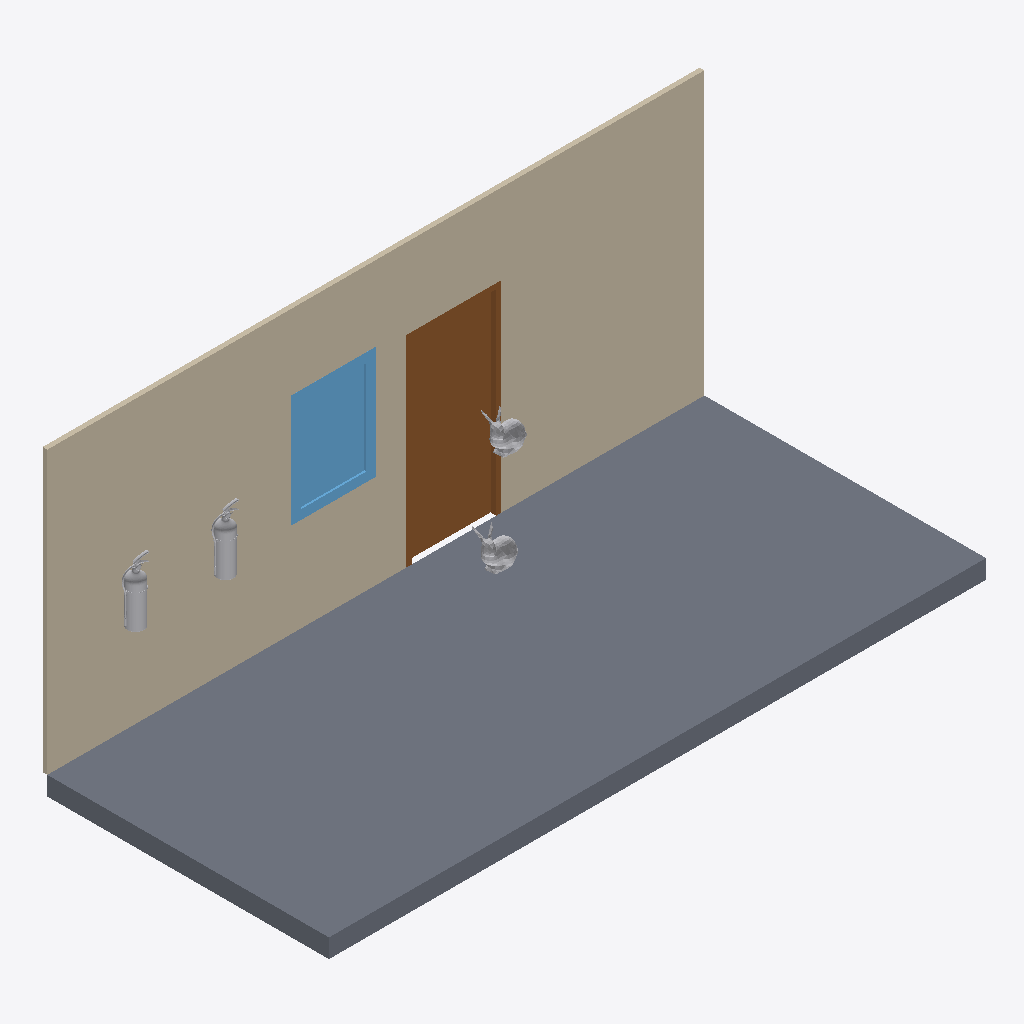
Isometric view of an IFC building model (IFC-SPF (STEP), schema IFC4, length unit millimetre), seen from the south-west, elements coloured by IFC class: 4 other elements (light grey), 1 slab (grey), 1 wall (beige), 1 door (brown), 1 window (light blue).
Extent 7.0 m × 3.1 m × 3.2 m (x, y, z). Storeys (1): My Storey at 0.00 m. Elements (8): 2 IfcFireSuppressionTerminal, 2 IfcFurniture, 1 IfcDoor, 1 IfcSlab, 1 IfcWall, 1 IfcWindow.

HEADER;
FILE_DESCRIPTION(('ViewDefinition[DesignTransferView]'),'2;1');
FILE_NAME('Untitled.ifc','2026-01-05T16:59:23-03:00',(''),(''),'IfcOpenShell 0.8.4','Bonsai 0.8.4','');
FILE_SCHEMA(('IFC4'));
ENDSEC;
DATA;
#1=IFCPROJECT('3nK7149Sr3sQ4eoh$jwIzC',$,'My Project',$,$,$,$,(#14,#26),#9);
#31=IFCSITE('3z9DxVhtn5$8ZC1MroqXes',$,'My Site',$,$,#54,$,$,$,$,$,$,$,$);
#37=IFCBUILDING('2BwYj09izEChao5BhFu8Al',$,'My Building',$,$,#60,$,$,$,$,$,$);
#43=IFCBUILDINGSTOREY('0$FFlOgufDweKwYaWzAzZk',$,'My Storey',$,$,#66,$,$,$,$);
#1260=IFCSLAB('3BKTS$waD9ev4e0Hhl9ryc',$,'Slab',$,$,#1268,#1275,$,$);
#1220=IFCWALL('2SGXzOW3H4KBGqcnNy6NJu',$,'Wall',$,$,#1326,#1228,$,$);
#1305=IFCDOOR('3AXlgu6cnF2fyHq$tabWr9',$,'Door',$,$,#1367,#1314,$,$,$,$,$,$);
#1368=IFCWINDOW('39jv$0oVvFYAUnmtbbH3F0',$,'Window',$,$,#1425,#1377,$,$,$,$,$,$);
#16092=IFCFIRESUPPRESSIONTERMINAL('0PUzACSgj0munyKnMbX9JL',$,'FireSuppressionTerminal',$,$,#16110,#16105,$,$);
#16066=IFCFIRESUPPRESSIONTERMINAL('3HlXHhagzCehNWF8VgD17Y',$,'FireSuppressionTerminal',$,$,#16091,#16075,$,$);
#1467=IFCFURNITURE('1ggM6i58D5TxSR7byCXsyU',$,'coelho 2',$,$,#1502,#1475,$,$);
#1283=IFCFURNITURE('3Lj19QxaX1QOOK9SEWBkxC',$,'coelho 1',$,$,#1466,#1292,$,$);
ENDSEC;